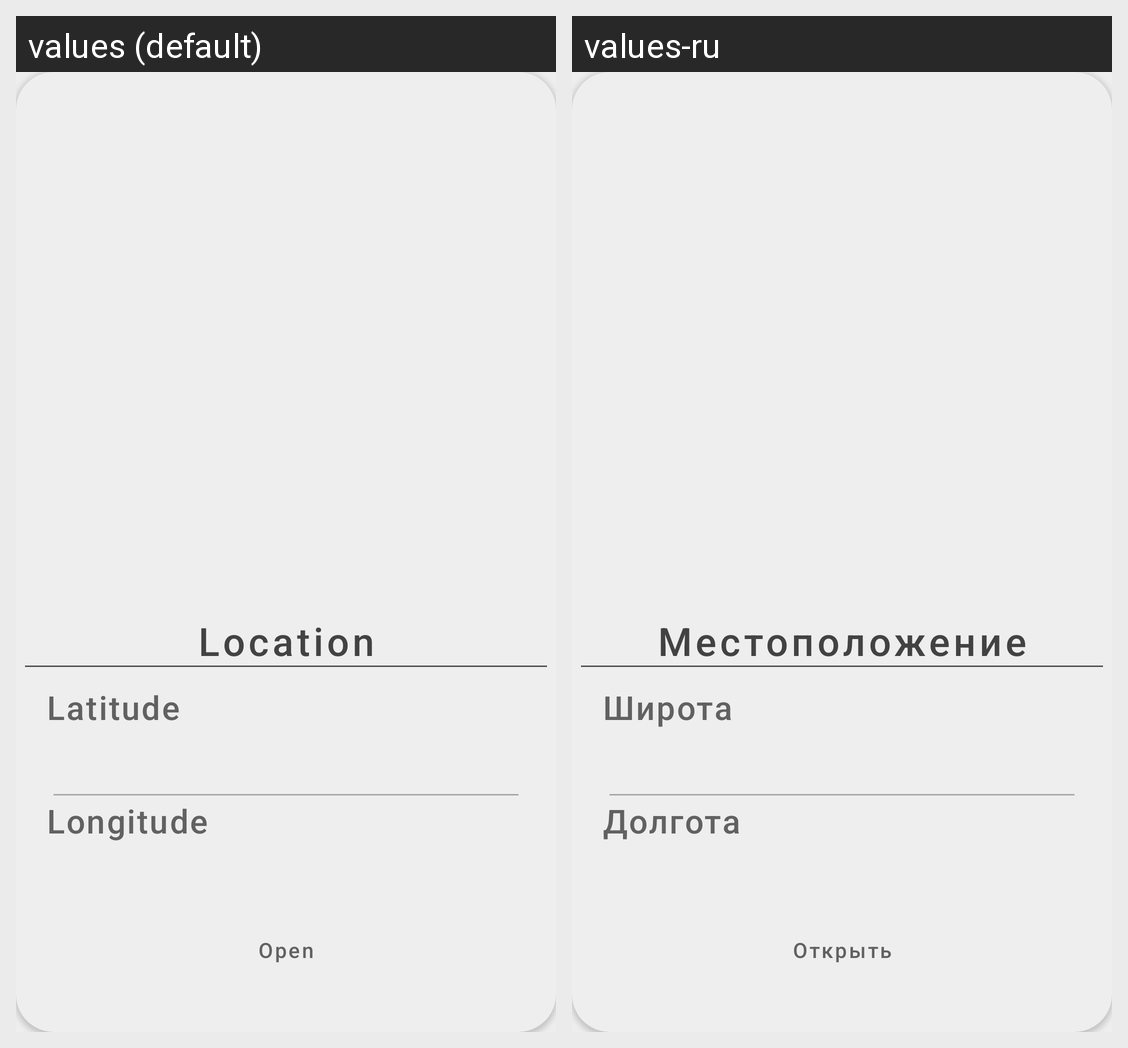

Strings drawn on this Android screen and how each of the app's shown locales translates them:
Android screen res/layout/location.xml rendered under 2 locales, left to right: values (default), values-ru. Device: Nexus 5 (rendered at 1080×1920; each locale shown at half size, 540×960, under a caption strip naming it); theme AppTheme.
Strings drawn on this screen, with the default value and each locale's value (text and hints the layout hard-codes, and strings that could not be matched under every locale, appear in the picture but are not listed):

location
  values: Location
  values-ru: Местоположение

latitude
  values: Latitude
  values-ru: Широта

longitude
  values: Longitude
  values-ru: Долгота

open
  values: Open
  values-ru: Открыть
